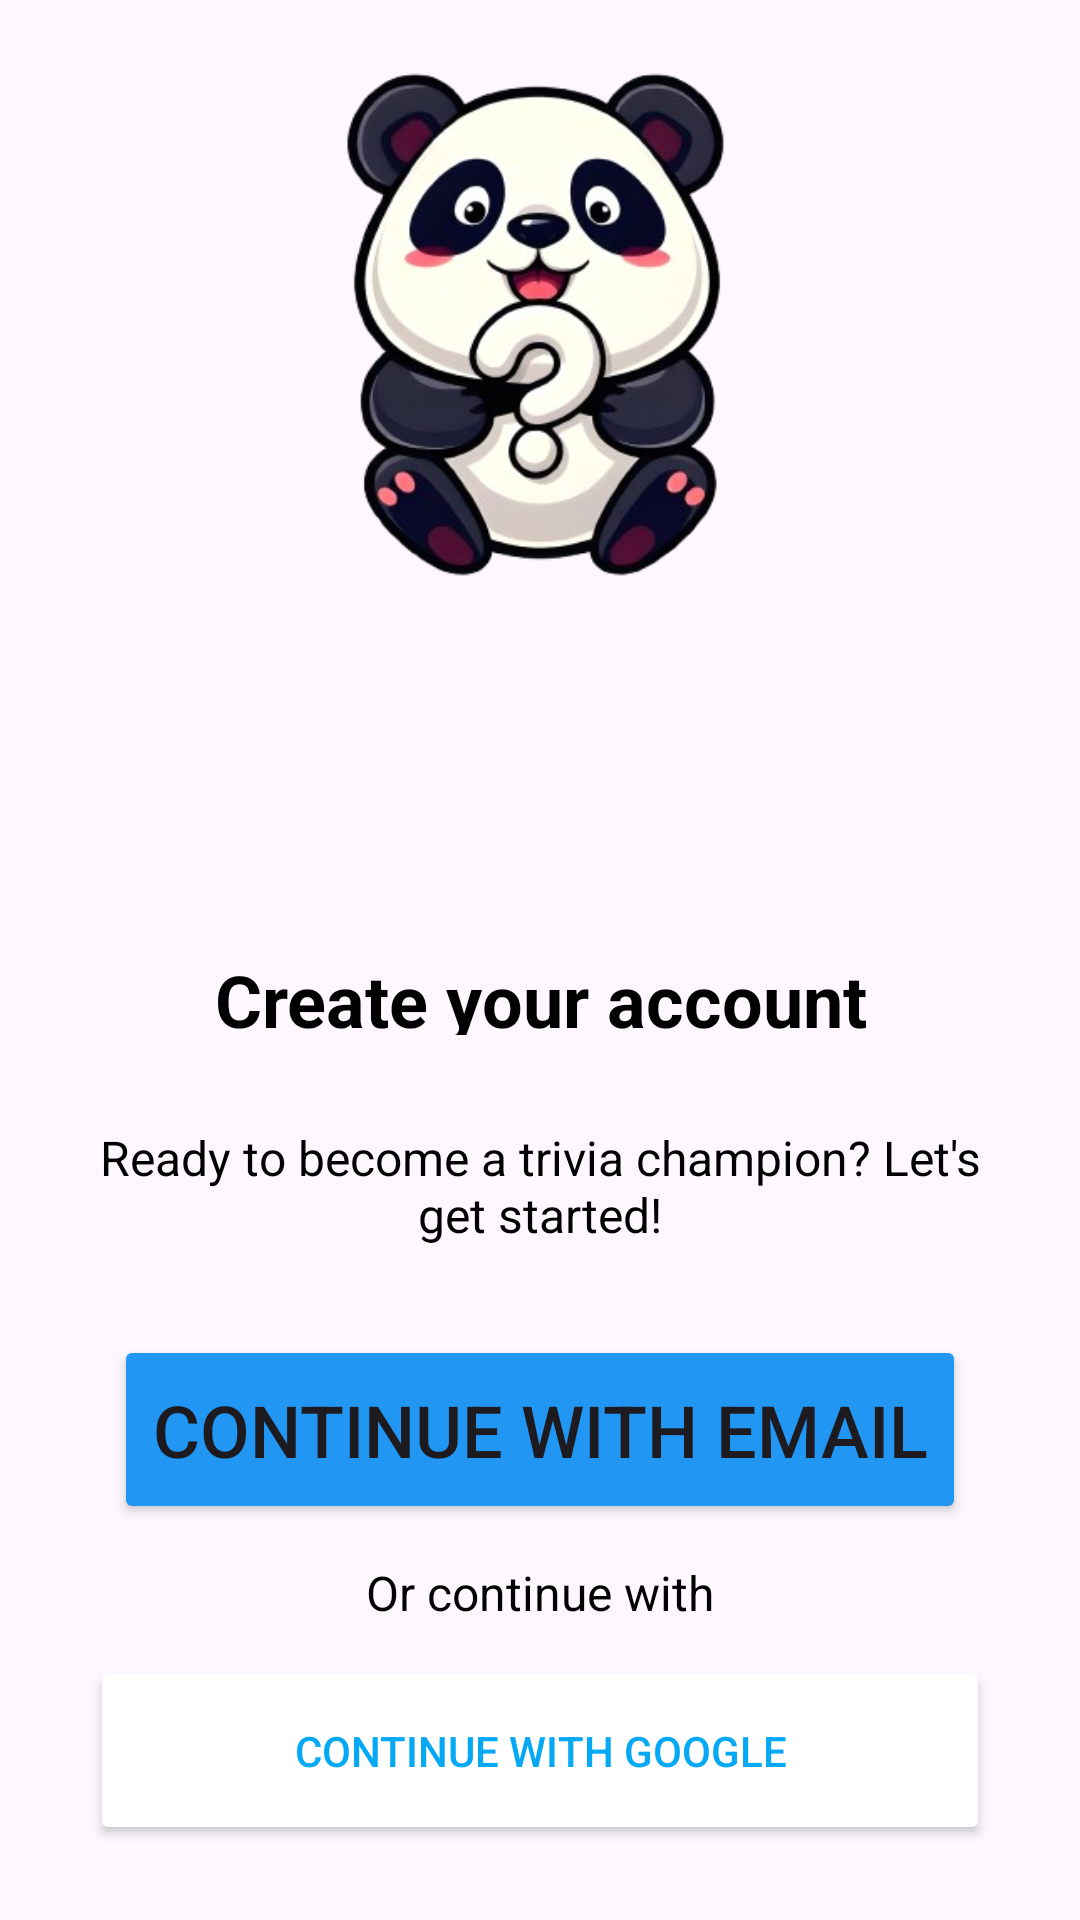

Write the Android layout XML for this screen, with the resource values it uses.
<!-- AndroidManifest.xml: application theme Theme.AppTEst -->
<!-- res/layout/activity_signin.xml -->
<?xml version="1.0" encoding="utf-8"?>
<androidx.constraintlayout.widget.ConstraintLayout xmlns:android="http://schemas.android.com/apk/res/android"
    xmlns:app="http://schemas.android.com/apk/res-auto"
    xmlns:tools="http://schemas.android.com/tools"
    android:id="@+id/main"
    android:layout_width="match_parent"
    android:layout_height="match_parent"
    tools:context=".Signin">

    <RelativeLayout
        android:id="@+id/frame_148"
        android:layout_width="320dp"
        android:layout_height="614dp"
        android:layout_alignParentBottom="true"
        android:layout_centerHorizontal="true"
        app:layout_constraintBottom_toBottomOf="parent"
        app:layout_constraintEnd_toEndOf="parent"
        app:layout_constraintStart_toStartOf="parent"
        app:layout_constraintTop_toTopOf="parent">
        <ImageView
            android:id="@+id/panda"
            android:layout_width="152dp"
            android:layout_height="200dp"
            android:layout_alignParentStart="true"
            android:layout_alignParentEnd="true"
            android:layout_marginStart="36dp"
            android:layout_marginLeft="45dp"
            android:scaleType="centerCrop"
            android:layout_marginEnd="38dp"
            android:foregroundGravity="center"
            android:src="@drawable/pandata" />

        <TextView
            android:id="@+id/textView3"
            android:layout_width="320dp"
            android:layout_height="28dp"
            android:layout_below="@+id/panda"
            android:layout_marginTop="104dp"
            android:text="Create your account"
            android:textColor="@color/black"
            android:textStyle="bold"
            android:textAlignment="center"
            android:textSize="24sp" />

        <TextView
            android:layout_width="320dp"
            android:layout_height="48dp"
            android:layout_below="@+id/textView3"
            android:layout_marginTop="30dp"
            android:text="Ready to become a trivia champion? Let's get started!"
            android:textAlignment="center"
            android:textColor="@color/black"
            android:id="@+id/txttagline"
            android:textSize="16sp" />

        <Button
            android:id="@+id/button"
            android:layout_width="289dp"
            android:layout_height="63dp"

            android:layout_below="@+id/txttagline"
            android:layout_alignParentStart="true"
            android:layout_alignParentEnd="true"
            android:layout_marginStart="18dp"
            android:layout_marginTop="22dp"
            android:layout_marginEnd="18dp"
            android:backgroundTint="#2196F3"
            android:text="Continue with Email"
            android:textSize="24sp" />

        <TextView
            android:layout_width="137dp"
            android:layout_height="24dp"
            android:layout_below="@+id/button"
            android:layout_alignParentStart="true"
            android:layout_alignParentEnd="true"
            android:layout_marginStart="92dp"
            android:layout_marginTop="12dp"
            android:layout_marginEnd="92dp"
            android:text="Or continue with"
            android:textAlignment="center"
            android:textColor="@color/black"
            android:textSize="16sp" />

        <Button
            android:id="@+id/btngoogle"
            android:layout_width="289dp"
            android:layout_height="63dp"
            android:layout_alignParentStart="true"
            android:layout_alignParentEnd="true"
            android:layout_alignParentBottom="true"
            android:layout_marginStart="10dp"
            android:layout_marginEnd="10dp"
            android:layout_marginBottom="12dp"
            android:backgroundTint="@color/white"
            android:text="Continue with Google"
          android:outlineAmbientShadowColor="#03A9F4"
            android:textColor="#03A9F4" />
    </RelativeLayout>



</androidx.constraintlayout.widget.ConstraintLayout>
<!-- resources referenced by this layout -->
<resources>
  <!-- drawable pandata: png bitmap (drawable, 122985 bytes) -->
  <style name="Theme.AppTEst" parent="Base.Theme.AppTEst" />
  <style name="Base.Theme.AppTEst" parent="Theme.Material3.DayNight.NoActionBar">
          
          
      </style>
  <!-- not gathered from this repository: default colours our renderer supplied (Android Studio template values) -->
  <color name="black">#FF000000</color>
  <color name="white">#FFFFFFFF</color>
</resources>
